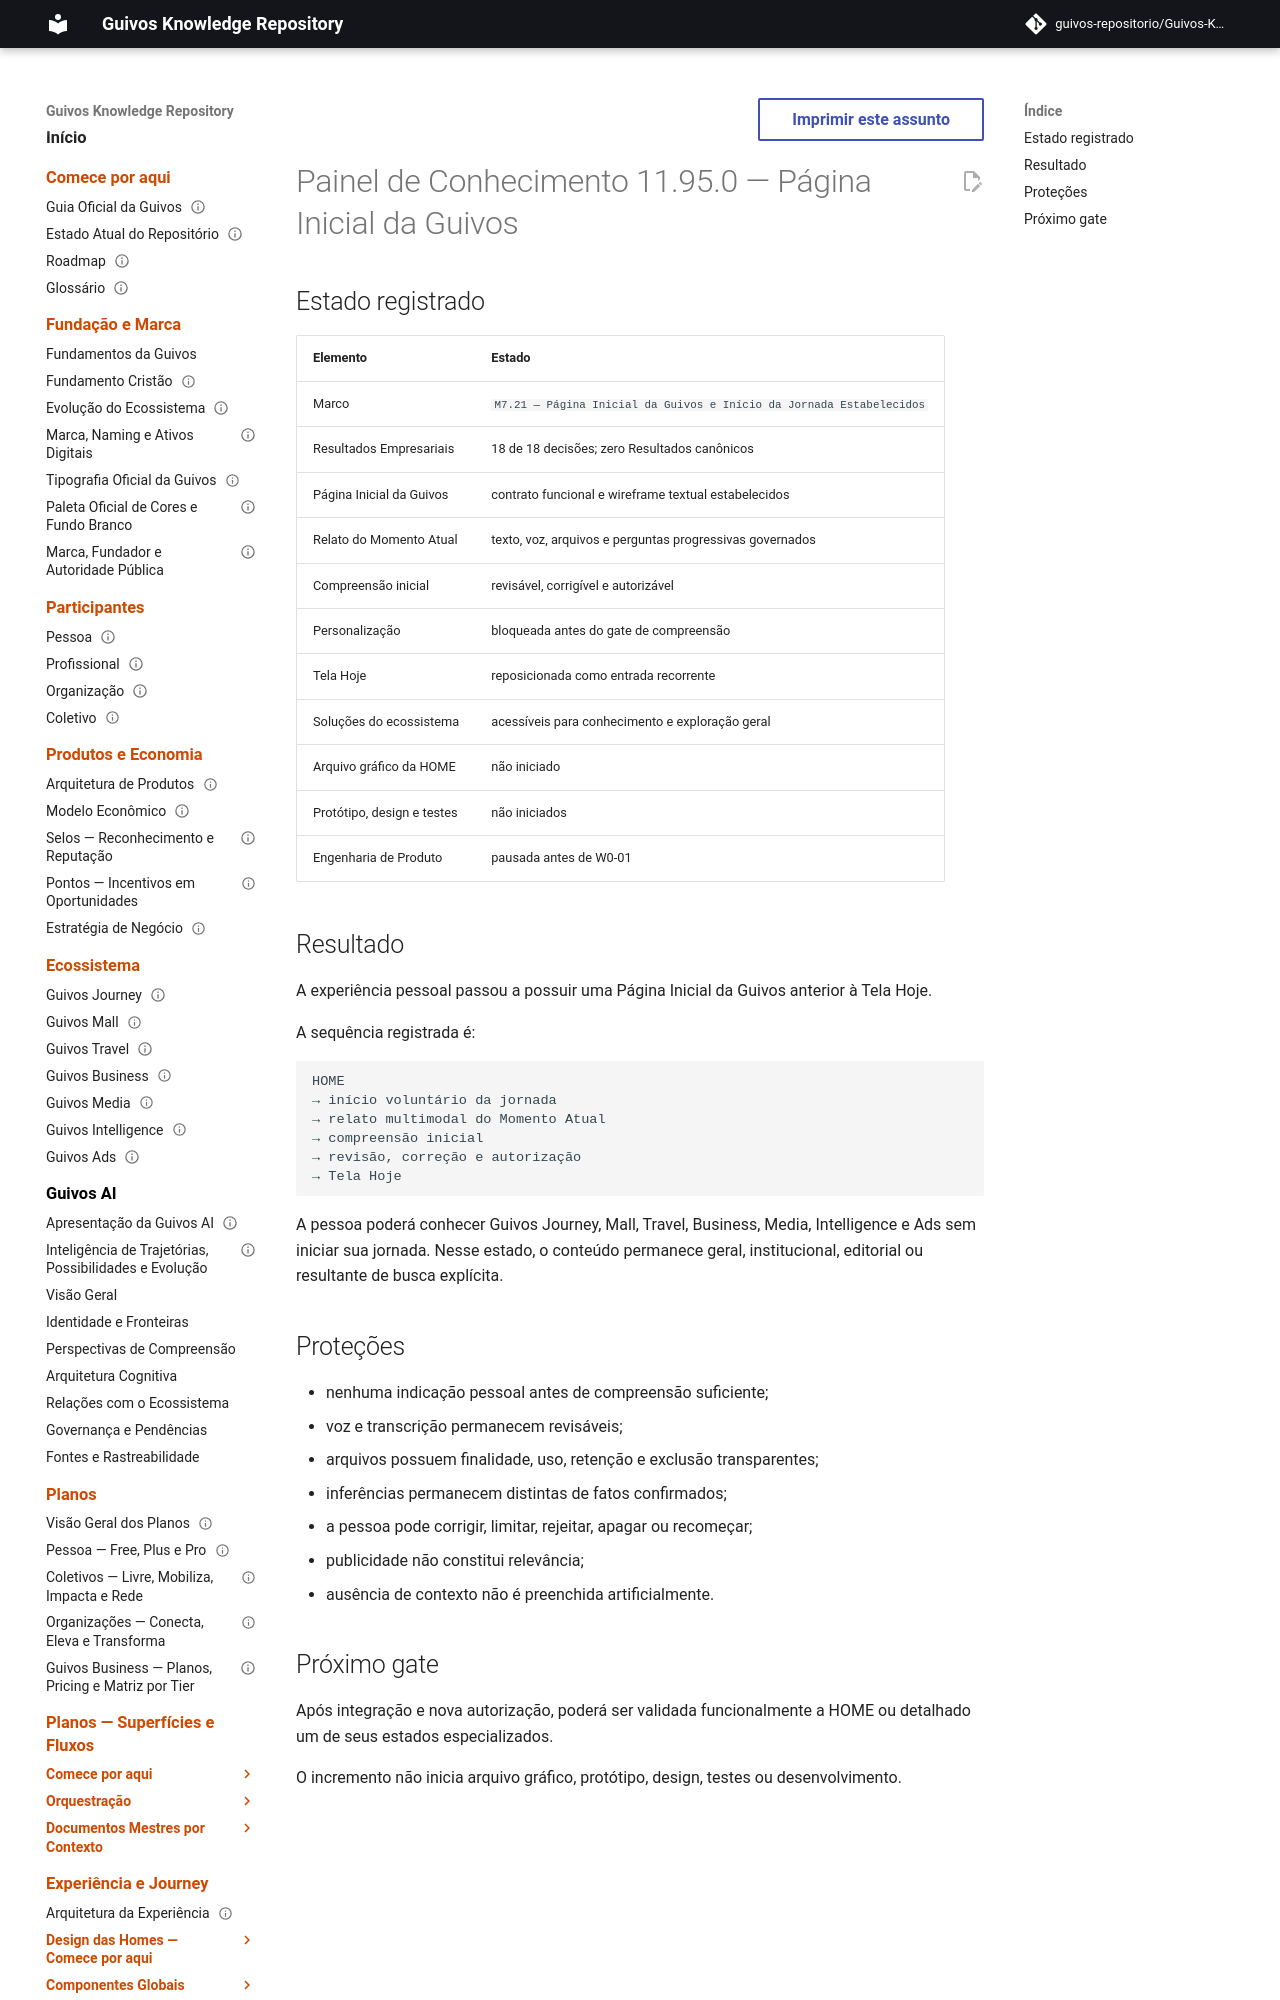

repository: guivos-repositorio/Guivos-Knowledge-Repository · page: project/knowledge-board-11.95.0/index.html · generator: mkdocs

---
id: GKR-KNOWLEDGE-BOARD-11.95.0
title: Painel de Conhecimento 11.95.0 — Página Inicial da Guivos
status: historical
version: 11.95.0
owner: Guivos
last_updated: 2026-07-26
related:
  - GKR-STATE-001
  - ROADMAP-11.95.0
  - UXA-000
  - UXA-020
  - M7.21
normative: false
---

# Painel de Conhecimento 11.95.0 — Página Inicial da Guivos
